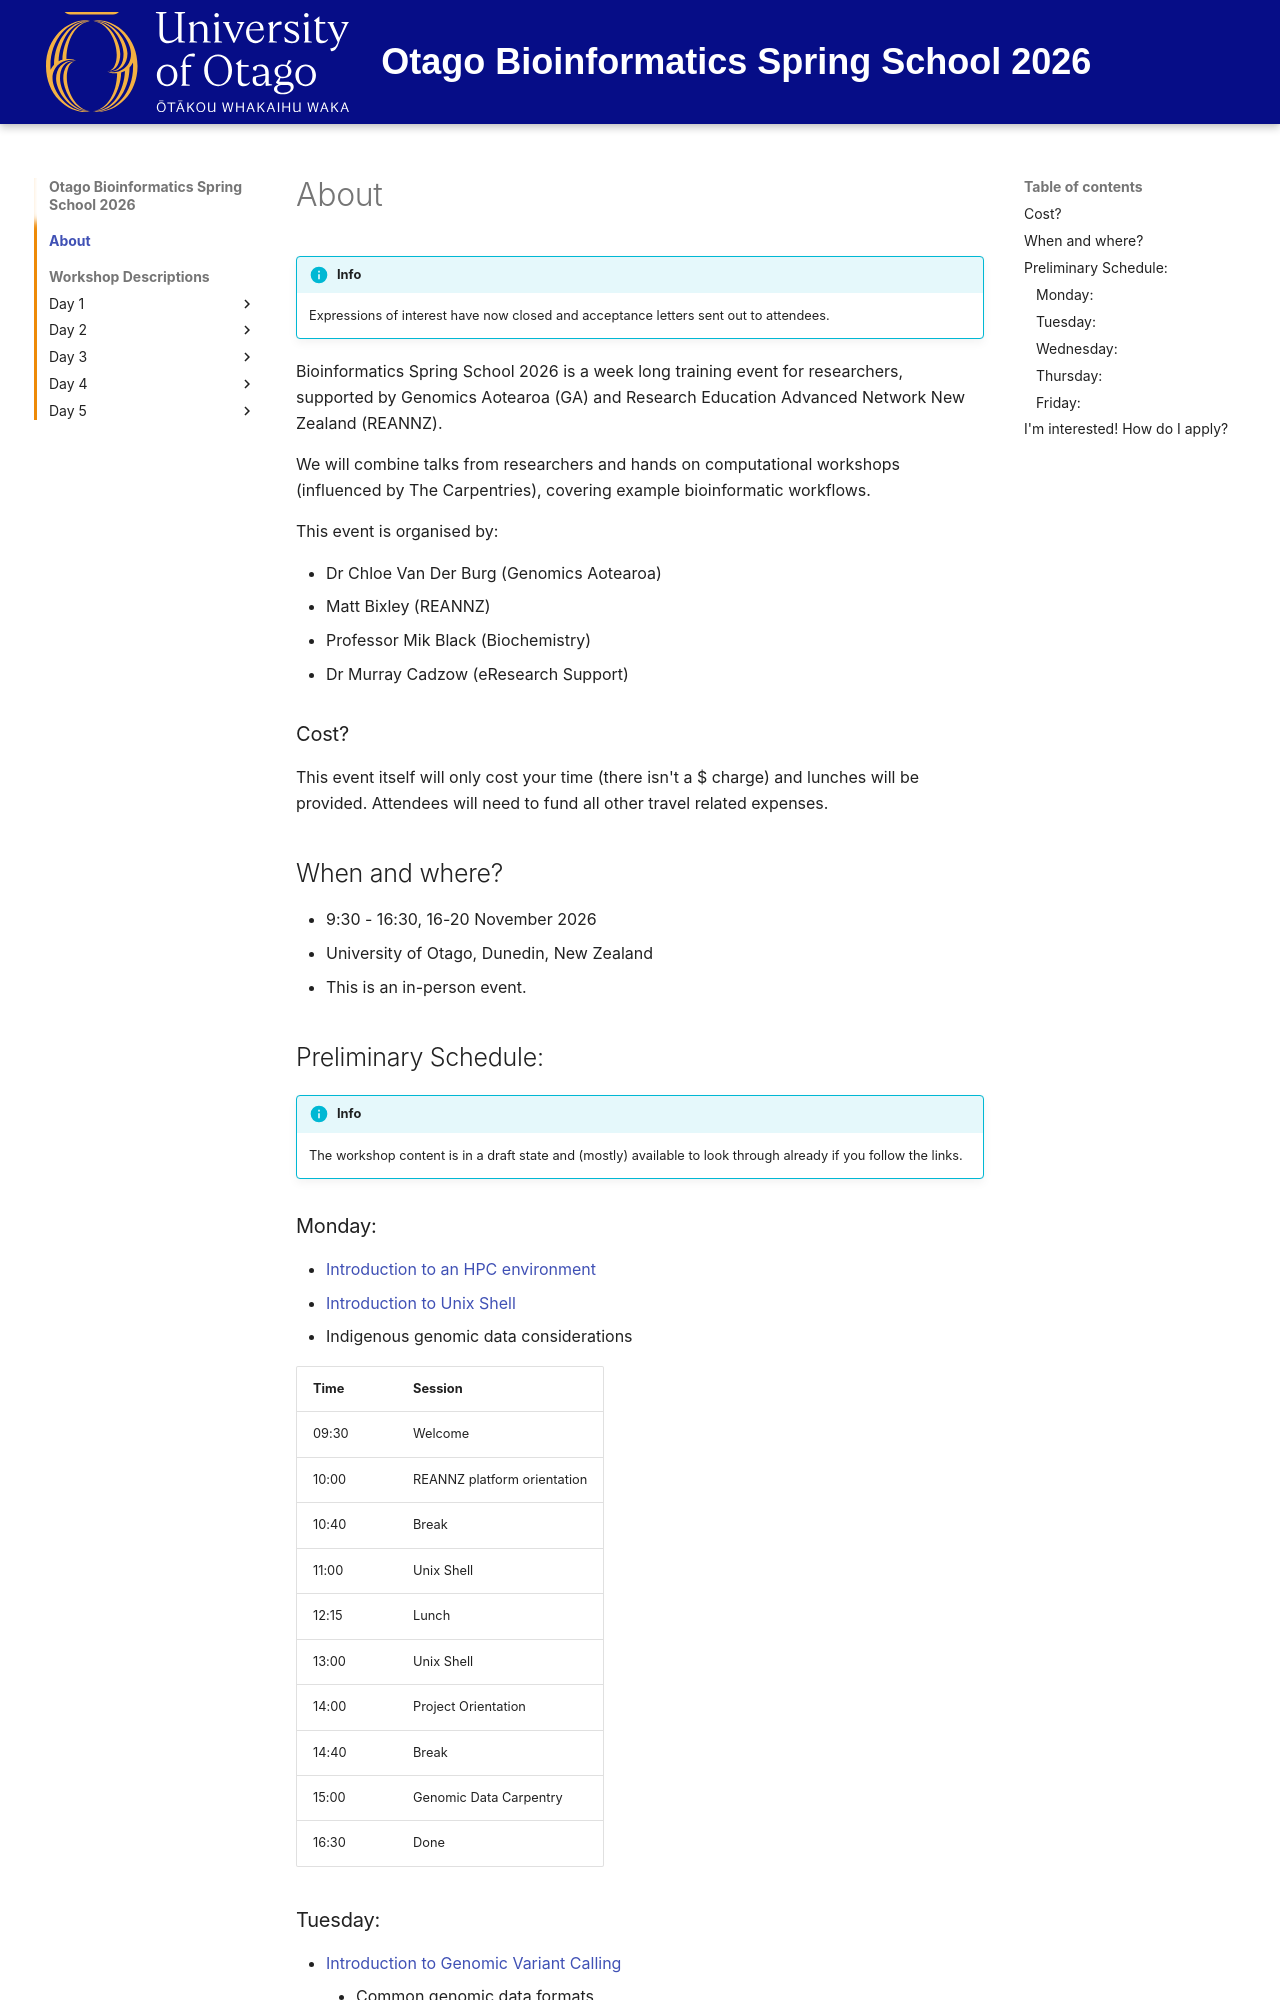

repository: otagobioinformaticsspringschool/2026 · page: index.html · generator: mkdocs

# About

!!! info
    Expressions of interest have now closed and acceptance letters sent out to attendees. 


Bioinformatics Spring School 2026 is a week long training event for researchers, supported by Genomics Aotearoa (GA) and Research Education Advanced Network New Zealand (REANNZ).

We will combine talks from researchers and hands on computational workshops (influenced by The Carpentries), covering example bioinformatic workflows.

This event is organised by:

{% include-markdown "_includes/organisers.md" %}

### Cost? 

This event itself will only cost your time (there isn't a $ charge) and lunches will be provided. Attendees will need to fund all other travel related expenses.

## When and where?

- 9:30 - 16:30, 16-20 November 2026 
- University of Otago, Dunedin, New Zealand
- This is an in-person event.



## Preliminary Schedule:


!!! info
    The workshop content is in a draft state and (mostly) available to look through already if you follow the links.


### Monday:

- [Introduction to an HPC environment](Workshop_Descriptions/hpc.md)
- [Introduction to Unix Shell](Workshop_Descriptions/bash.md)
- Indigenous genomic data considerations

Time | Session
---|---
09:30 | Welcome
10:00 | REANNZ platform orientation
10:40 | Break
11:00 | Unix Shell
12:15 | Lunch
13:00 | Unix Shell
14:00 | Project Orientation
14:40 | Break
15:00 | Genomic Data Carpentry
16:30 | Done


### Tuesday:

- [Introduction to Genomic Variant Calling](Workshop_Descriptions/gdc.md)
    - Common genomic data formats
    - an example variant calling pipeline using common tools
  
Time | Session
---|---
09:30 | Genomic Data Carpentry
10:40 | Break
11:00 | Indigenous Genomic Data
12:15 | Lunch
13:00 | Genomic Data Carpentry
14:40 | Break
15:00 | Genomic Data Carpentry
16:30 | Done


!!! dinner "Social event: Dinner"
    Join us at [Ombrellos Kitchen and Bar](https://www.ombrellos.co.nz/) on Tues 17th from 5:30pm for dinner and drinks (self-funded). A table has been booked for us, please let organiser [Chloe](mailto:chloe.vanderburg@otago.ac.nz) know if you would like to come but did not previously indicate to us that you intended to.
